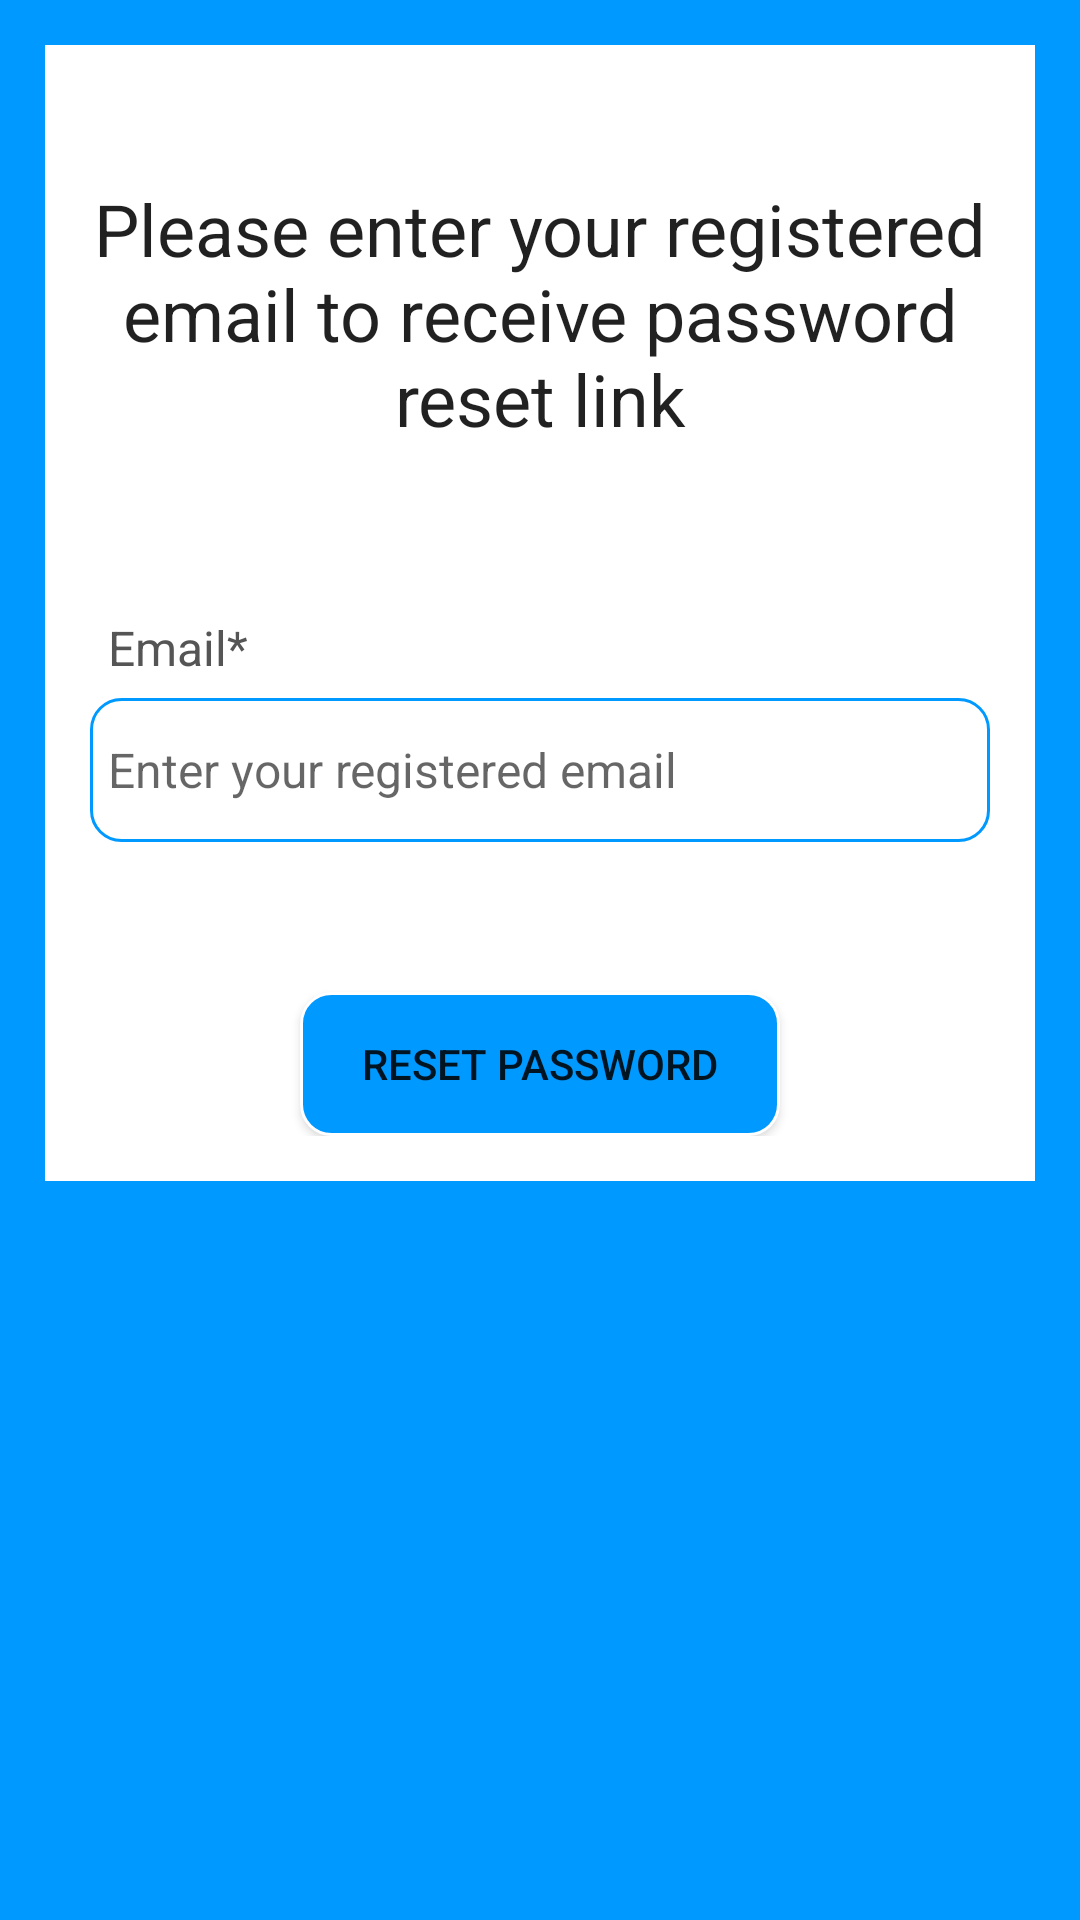

Reconstruct the res/layout file that produces this screen, plus the resources it refers to.
<!-- AndroidManifest.xml: application theme Theme.Newlife_Narok_SDA_church_management_app -->
<!-- res/layout/activity_forget_password.xml -->
<?xml version="1.0" encoding="utf-8"?>
<ScrollView xmlns:android="http://schemas.android.com/apk/res/android"
    xmlns:app="http://schemas.android.com/apk/res-auto"
    xmlns:tools="http://schemas.android.com/tools"
    android:layout_width="match_parent"
    android:layout_height="match_parent"
    android:background="#0099ff"
    tools:context=".ForgetPasswordActivity">

    <RelativeLayout
        android:layout_width="match_parent"
        android:layout_height="wrap_content"
        android:layout_margin="15dp"
        android:background="@color/white"
        android:padding="15dp">

        <TextView
            android:id="@+id/textView_password_reset_head"
            android:layout_width="match_parent"
            android:layout_height="wrap_content"
            android:layout_marginTop="30dp"
            android:text="Please enter your registered email to receive password reset link"
            android:textAlignment="center"
            android:textAppearance="@style/TextAppearance.AppCompat.Headline" />

        <TextView
            android:id="@+id/textView_password_reset_email"
            android:layout_width="match_parent"
            android:layout_height="wrap_content"
            android:layout_below="@id/textView_password_reset_head"
            android:layout_marginTop="50dp"
            android:padding="6dp"
            android:text="Email*"
            android:textColor="#555555"
            android:textSize="16sp" />

        <EditText
            android:id="@+id/editText_password_reset_email"
            android:layout_width="match_parent"
            android:layout_height="wrap_content"
            android:layout_below="@id/textView_password_reset_email"
            android:background="@drawable/user_views_backgrounds"
            android:hint="Enter your registered email"
            android:inputType="textEmailAddress"
            android:minHeight="48dp"
            android:padding="6dp"
            android:textSize="16sp" />

        <Button
            android:id="@+id/button_password_reset"
            android:layout_width="match_parent"
            android:layout_height="wrap_content"
            android:layout_below="@id/editText_password_reset_email"
            android:layout_marginLeft="70dp"
            android:layout_marginTop="50dp"
            android:layout_marginRight="70dp"
            android:background="@drawable/refresh_btn_background"
            android:text="Reset Password" />

        <ProgressBar
            android:id="@+id/progressBar"
            style="?android:attr/progressBarStyleLarge"
            android:layout_width="wrap_content"
            android:layout_height="wrap_content"
            android:layout_centerHorizontal="true"
            android:layout_centerVertical="true"
            android:elevation="10dp"
            android:visibility="gone" />


    </RelativeLayout>

</ScrollView>
<!-- resources referenced by this layout -->
<resources>
  <color name="white">#FFFFFFFF</color>
  <!-- drawable refresh_btn_background (drawable) -->
  <?xml version="1.0" encoding="utf-8"?>
  <shape android:shape="rectangle" xmlns:android="http://schemas.android.com/apk/res/android">
      <corners android:topLeftRadius="10dp"
          android:topRightRadius="10dp"
          android:bottomRightRadius="10dp"
          android:bottomLeftRadius="10dp"/>
      <gradient android:angle="225"
          android:startColor="#0099ff"
          android:endColor="#0099ff"
          android:centerColor="#0099ff"/>
  
      <stroke android:width ="1dp" android:color="#ffffff"/>
  </shape>
  <!-- drawable user_views_backgrounds (drawable) -->
  <?xml version="1.0" encoding="utf-8"?>
  <shape android:shape="rectangle" xmlns:android="http://schemas.android.com/apk/res/android">
      <corners android:topLeftRadius="10dp"
          android:topRightRadius="10dp"
          android:bottomRightRadius="10dp"
          android:bottomLeftRadius="10dp"/>
      <gradient android:angle="225"
          android:startColor="#ffffff"
          android:endColor="#ffffff"
          android:centerColor="#ffffff"/>
  
      <stroke android:width ="1dp" android:color="#0099ff"/>
  </shape>
  <style name="Theme.Newlife_Narok_SDA_church_management_app" parent="Theme.AppCompat.DayNight.DarkActionBar">
          
          <item name="colorPrimary">#0099ff</item>
          <item name="colorPrimaryVariant">#0099ff</item>
          <item name="colorOnPrimary">@color/white</item>
          
          <item name="colorSecondary">@color/teal_200</item>
          <item name="colorSecondaryVariant">@color/teal_700</item>
          <item name="colorOnSecondary">@color/black</item>
          
          <item name="android:statusBarColor" tools:targetApi="l">?attr/colorPrimaryVariant</item>
          
      </style>
  <color name="teal_200">#FF03DAC5</color>
  <color name="teal_700">#FF018786</color>
  <color name="black">#FF000000</color>
</resources>
